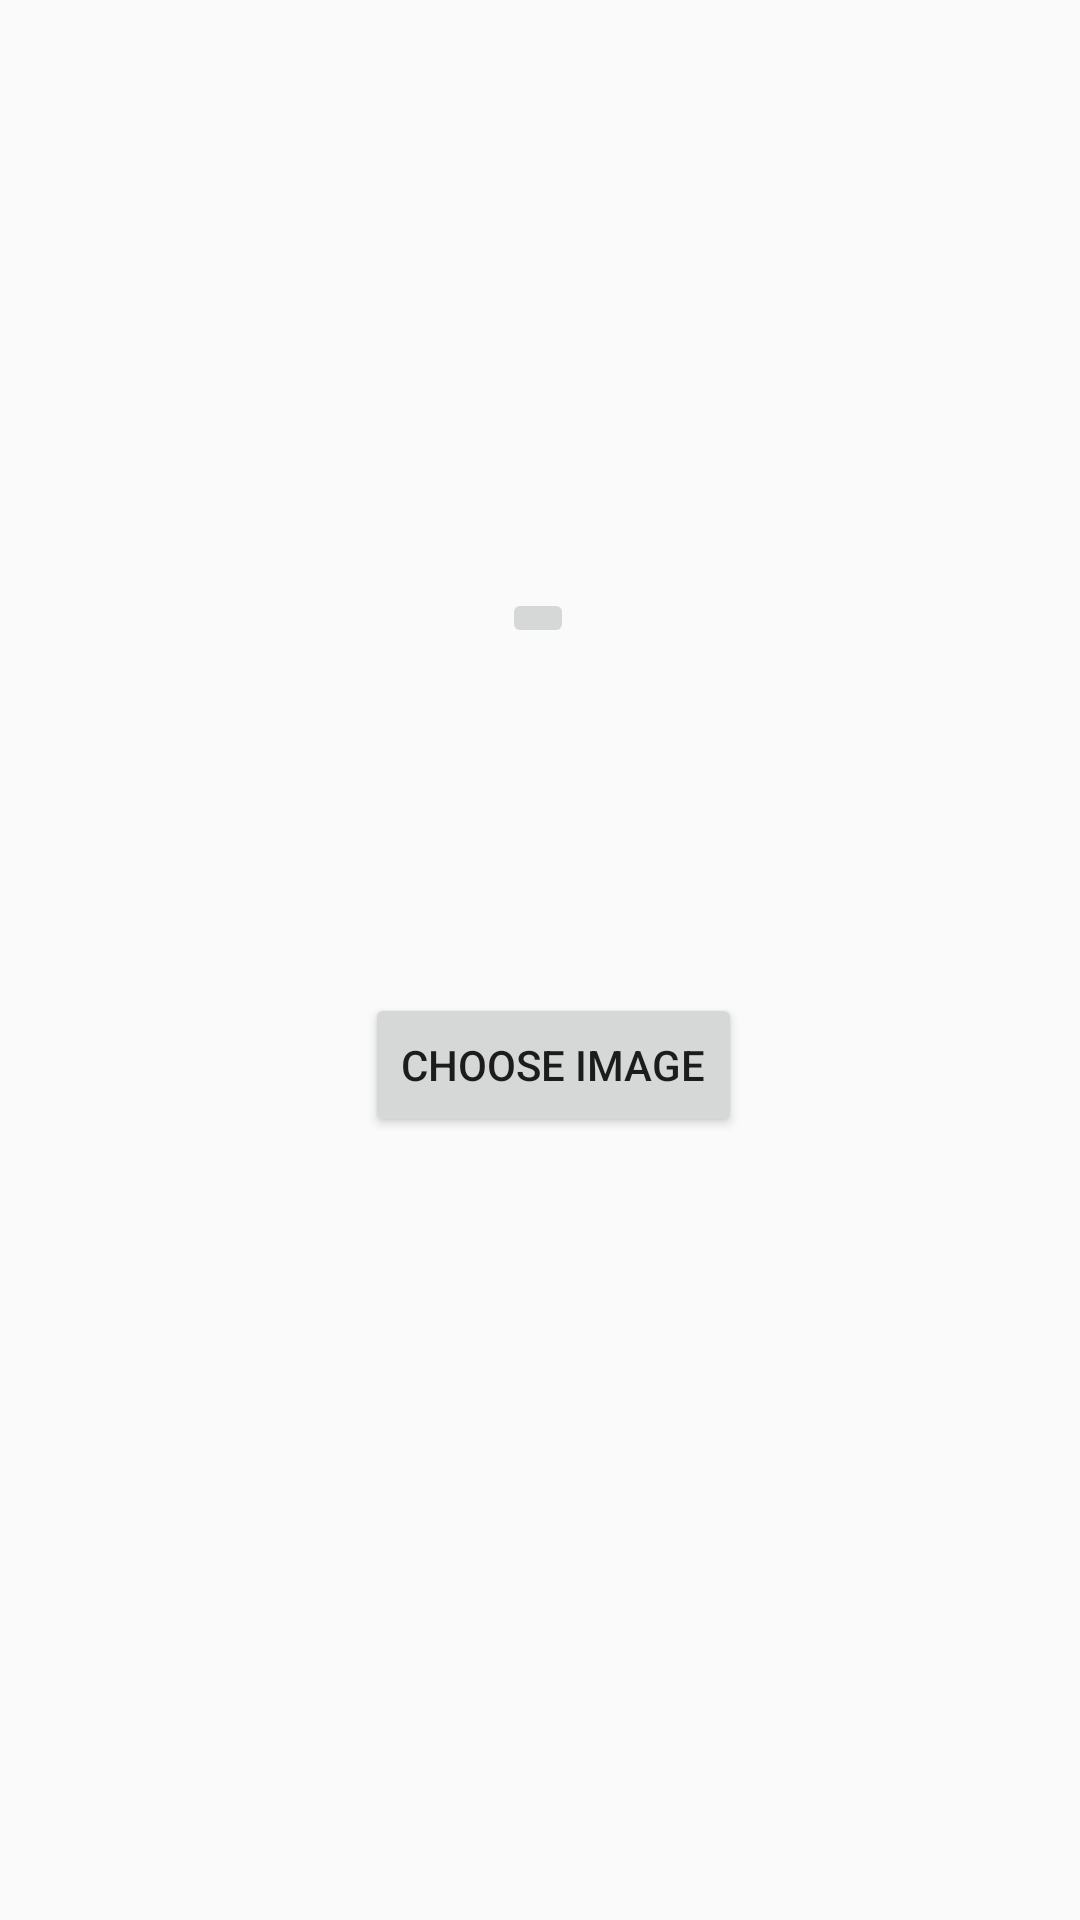

Reconstruct the res/layout file that produces this screen, plus the resources it refers to.
<!-- AndroidManifest.xml: application theme AppTheme -->
<!-- res/layout/activity_input.xml -->
<?xml version="1.0" encoding="utf-8"?>

<androidx.constraintlayout.widget.ConstraintLayout xmlns:android="http://schemas.android.com/apk/res/android"
    xmlns:app="http://schemas.android.com/apk/res-auto"
    xmlns:tools="http://schemas.android.com/tools"
    android:layout_width="match_parent"
    android:layout_height="match_parent"
    tools:context=".InputActivity">

    <Button
        android:id="@+id/btnEvaluate"
        android:layout_width="wrap_content"
        android:layout_height="wrap_content"
        android:layout_marginStart="166dp"
        android:layout_marginEnd="157dp"
        android:layout_marginBottom="261dp"
        android:text="CHOOSE IMAGE"
        app:layout_constraintBottom_toBottomOf="parent"
        app:layout_constraintEnd_toEndOf="parent"
        app:layout_constraintStart_toStartOf="parent" />

    <ImageButton
        android:id="@+id/imageButton"
        android:layout_width="wrap_content"
        android:layout_height="wrap_content"
        android:layout_marginTop="196dp"
        app:layout_constraintEnd_toEndOf="parent"
        app:layout_constraintHorizontal_bias="0.498"
        app:layout_constraintStart_toStartOf="parent"
        app:layout_constraintTop_toTopOf="parent"
        tools:srcCompat="@tools:sample/avatars[3]" />

</androidx.constraintlayout.widget.ConstraintLayout>
<!-- resources referenced by this layout -->
<resources>
  <style name="AppTheme" parent="Theme.AppCompat.Light.NoActionBar">
          
          <item name="colorPrimary">@color/colorPrimary</item>
          <item name="colorPrimaryDark">@color/colorPrimaryDark</item>
          <item name="colorAccent">@color/colorAccent</item>
      </style>
  <color name="colorPrimary">#008577</color>
  <color name="colorPrimaryDark">#00574B</color>
  <color name="colorAccent">#D81B60</color>
</resources>
